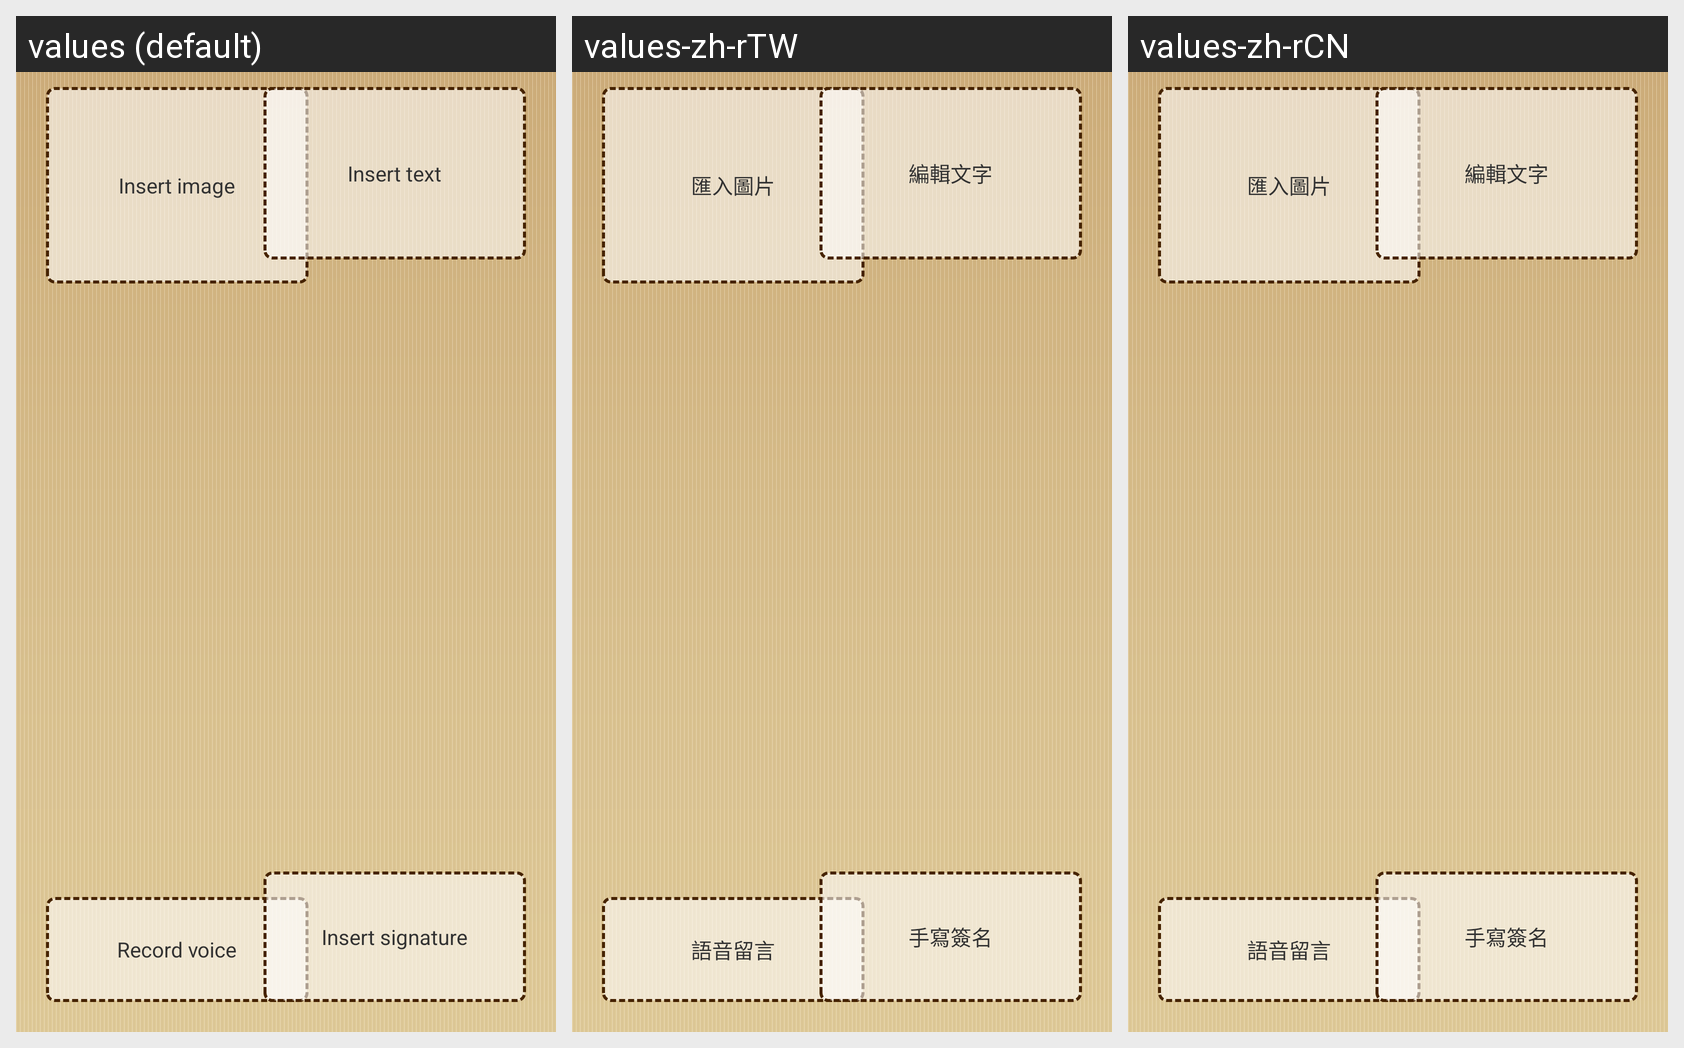

This grid shows one Android layout under several languages. Give, for every string resource on the screen, its name, the default text and each shown locale's text.
Android screen res/layout/view_card_editor_editables.xml rendered under 3 locales, left to right: values (default), values-zh-rTW, values-zh-rCN. Device: Nexus 5 (rendered at 1080×1920; each locale shown at half size, 540×960, under a caption strip naming it); theme AppTheme.
Strings drawn on this screen, with the default value and each locale's value (text and hints the layout hard-codes, and strings that could not be matched under every locale, appear in the picture but are not listed):

insert_image
  values: Insert image
  values-zh-rTW: 匯入圖片
  values-zh-rCN: 匯入圖片

insert_voice
  values: Record voice
  values-zh-rTW: 語音留言
  values-zh-rCN: 語音留言

insert_text
  values: Insert text
  values-zh-rTW: 編輯文字
  values-zh-rCN: 編輯文字

insert_signature
  values: Insert signature
  values-zh-rTW: 手寫簽名
  values-zh-rCN: 手寫簽名
